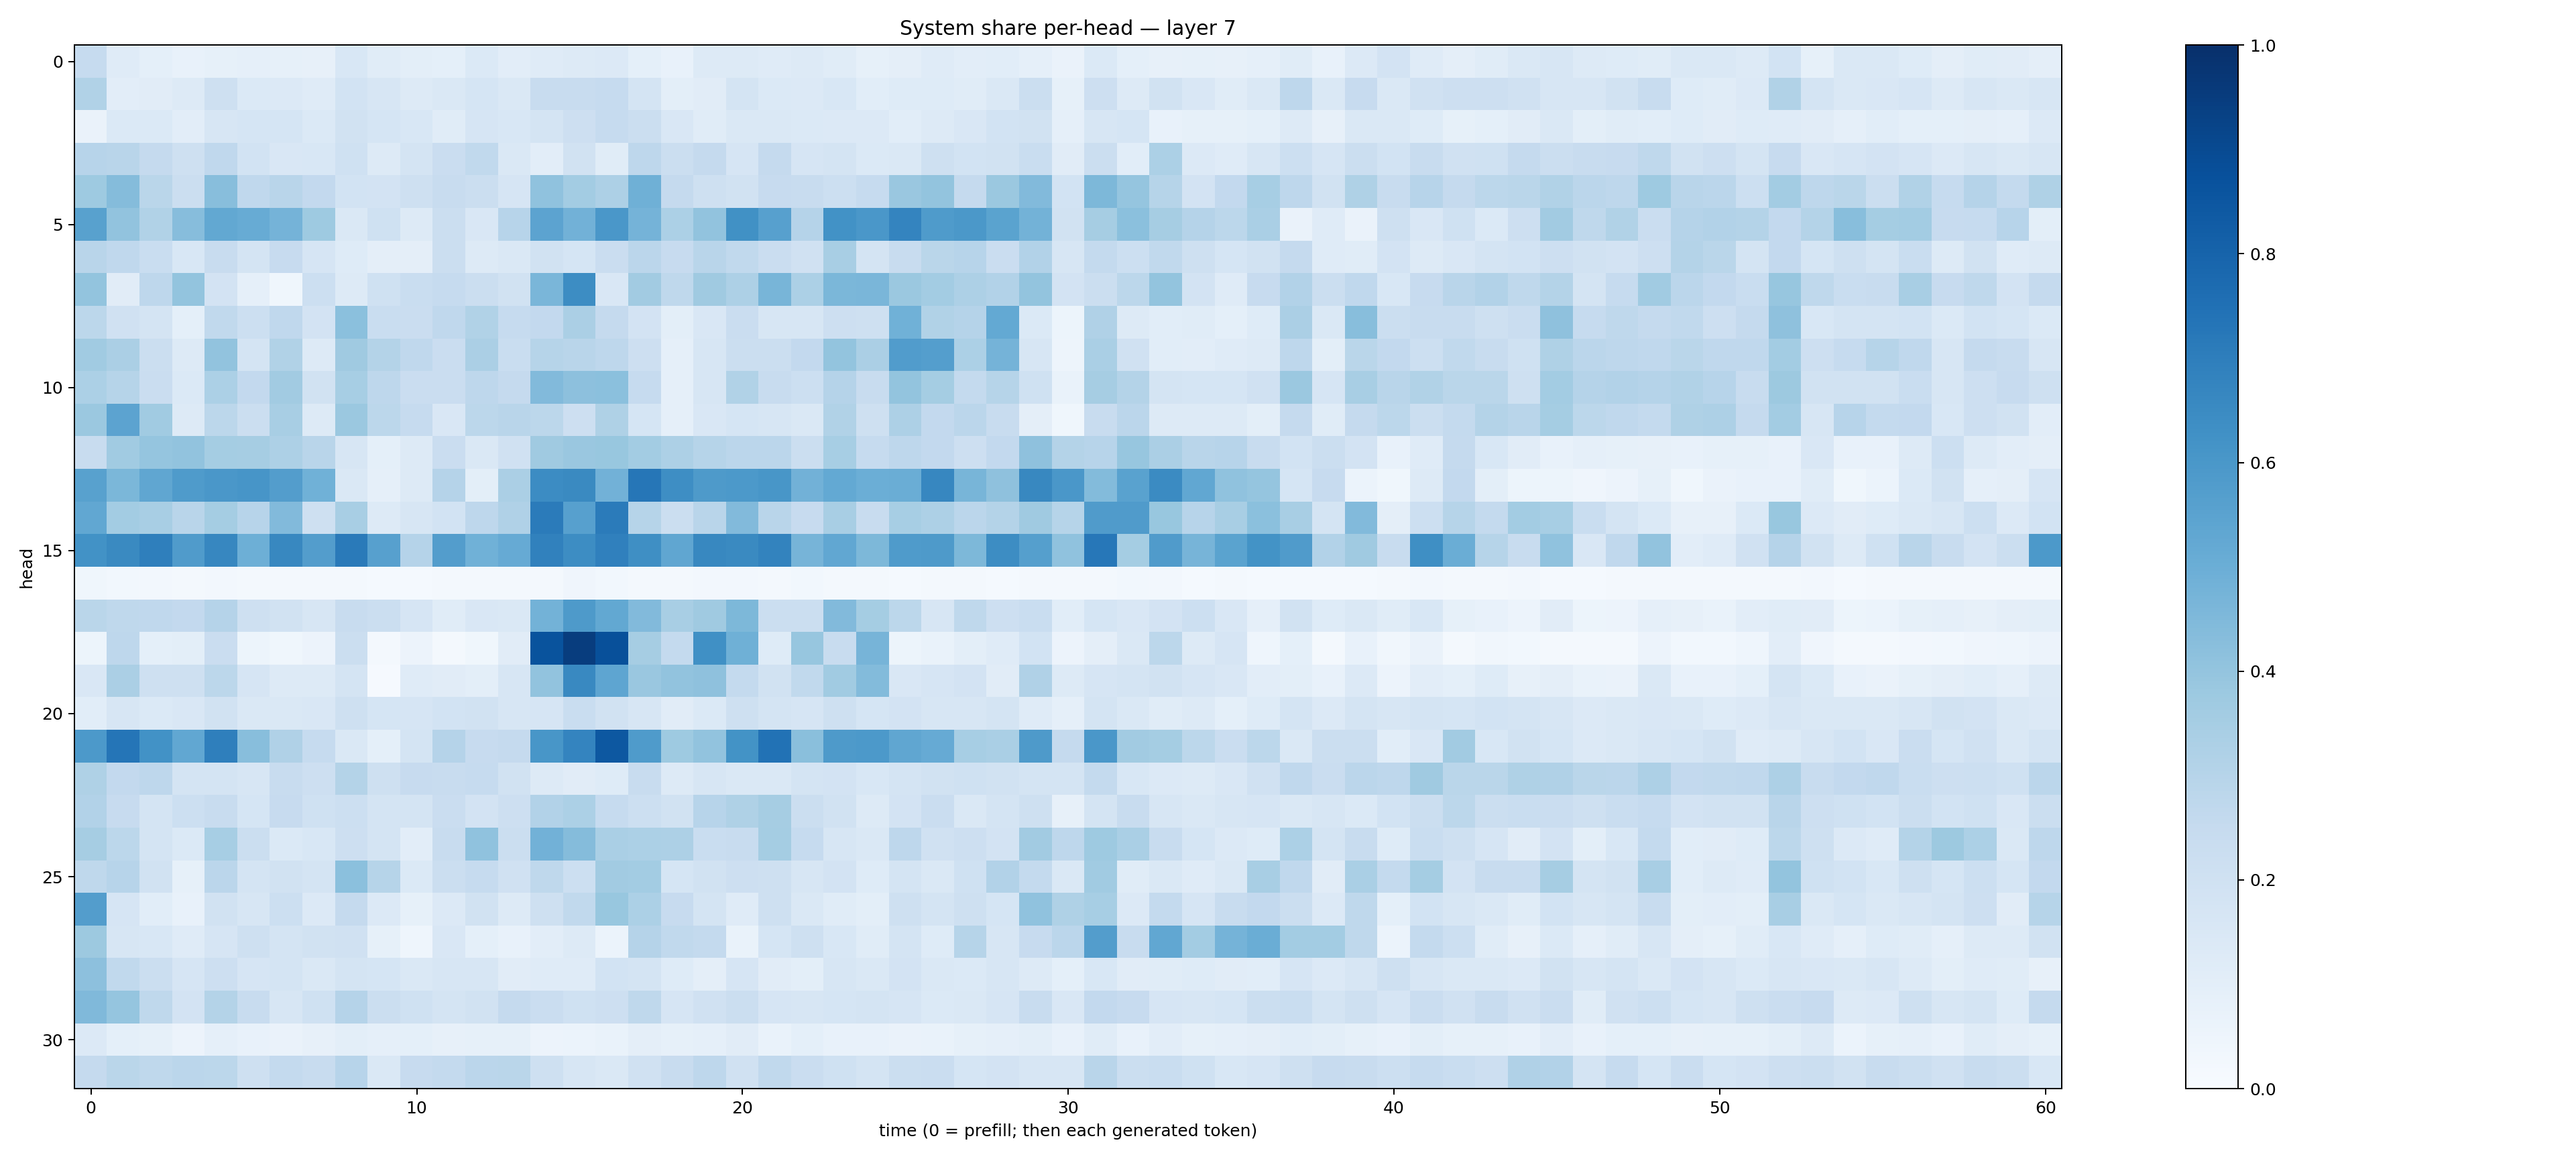

The data file committed next to this chart (first rows):
0.24700847, 0.12028209, 0.09141993, 0.07623359, 0.084874, 0.08883769, 0.08473101, 0.078169696, 0.15318027, 0.11471061, 0.09769001, 0.09240817, 0.1369465, 0.10362675, 0.118708946, 0.12504052, 0.13419531, 0.09210125, 0.07686051, 0.12751795, 0.12886395, 0.11824039, 0.13076152, 0.11399165
0.3156, 0.1019, 0.1113, 0.1252, 0.2074, 0.1385, 0.1359, 0.1198, 0.1861, 0.1607, 0.1274, 0.1443, 0.1717, 0.144, 0.2358, 0.2346, 0.2485, 0.1774, 0.09767, 0.1094, 0.1747, 0.137, 0.1334, 0.1551
0.06529, 0.138, 0.1381, 0.1033, 0.1568, 0.1701, 0.1701, 0.137, 0.195, 0.168, 0.156, 0.1151, 0.1649, 0.1557, 0.1765, 0.2118, 0.2497, 0.2189, 0.1509, 0.1165, 0.1481, 0.1431, 0.1376, 0.1336
0.2967, 0.291, 0.2502, 0.2034, 0.2691, 0.1866, 0.1485, 0.1554, 0.2003, 0.1284, 0.1726, 0.2301, 0.2628, 0.1447, 0.1047, 0.1902, 0.1171, 0.275, 0.2255, 0.2512, 0.1675, 0.2533, 0.1679, 0.1746
0.3731, 0.4357, 0.2888, 0.2239, 0.4266, 0.2671, 0.2927, 0.2602, 0.186, 0.1821, 0.2059, 0.2383, 0.2231, 0.1649, 0.4101, 0.3564, 0.3247, 0.4892, 0.2527, 0.2043, 0.1898, 0.2437, 0.2363, 0.2155
0.5549, 0.4041, 0.3147, 0.4298, 0.5266, 0.5079, 0.4745, 0.3719, 0.1407, 0.2023, 0.1255, 0.2201, 0.1487, 0.2946, 0.5464, 0.4837, 0.5984, 0.4752, 0.3282, 0.4044, 0.6279, 0.5609, 0.3021, 0.6222
0.2893, 0.2691, 0.2318, 0.1535, 0.2378, 0.1744, 0.2434, 0.1671, 0.1248, 0.09477, 0.09661, 0.2251, 0.1277, 0.1468, 0.1882, 0.1714, 0.2272, 0.284, 0.2448, 0.2916, 0.2654, 0.2303, 0.1986, 0.3405
0.3997, 0.1123, 0.2766, 0.3985, 0.1823, 0.08804, 0.03575, 0.2163, 0.1312, 0.2004, 0.2332, 0.2484, 0.223, 0.1903, 0.4636, 0.6422, 0.1508, 0.3611, 0.2705, 0.3683, 0.3246, 0.4674, 0.3314, 0.4586
0.2806, 0.1987, 0.1752, 0.0919, 0.2617, 0.2179, 0.2673, 0.1817, 0.4197, 0.2317, 0.2284, 0.2662, 0.3137, 0.2465, 0.2586, 0.3338, 0.25, 0.1801, 0.0983, 0.1513, 0.2286, 0.1598, 0.1636, 0.213
0.3656, 0.3336, 0.2238, 0.1294, 0.4061, 0.1777, 0.3133, 0.1287, 0.3681, 0.3052, 0.2663, 0.2273, 0.3353, 0.2317, 0.2999, 0.2926, 0.276, 0.2117, 0.08951, 0.1596, 0.224, 0.2192, 0.2582, 0.3987
0.3294, 0.2991, 0.2279, 0.1377, 0.3308, 0.26, 0.3595, 0.1894, 0.3451, 0.2762, 0.2294, 0.2291, 0.277, 0.2523, 0.444, 0.4161, 0.4207, 0.2464, 0.08877, 0.1584, 0.3133, 0.2378, 0.2159, 0.3046
0.3827, 0.5435, 0.3654, 0.126, 0.2801, 0.2259, 0.3405, 0.1259, 0.3828, 0.2777, 0.2467, 0.1518, 0.2796, 0.291, 0.2807, 0.2144, 0.3215, 0.1711, 0.08698, 0.152, 0.1712, 0.1624, 0.1476, 0.3164
0.2375, 0.367, 0.3946, 0.4057, 0.3538, 0.3512, 0.326, 0.2897, 0.1615, 0.09274, 0.1309, 0.2271, 0.1446, 0.1984, 0.3675, 0.3854, 0.3903, 0.3593, 0.3279, 0.3004, 0.2823, 0.2821, 0.225, 0.3457
0.5581, 0.4594, 0.535, 0.5828, 0.5999, 0.6074, 0.5731, 0.488, 0.1481, 0.08679, 0.1293, 0.3008, 0.09843, 0.3332, 0.6478, 0.6544, 0.483, 0.7303, 0.6387, 0.5883, 0.5904, 0.6038, 0.4811, 0.5206
0.528, 0.3586, 0.3401, 0.29, 0.3518, 0.2952, 0.4429, 0.2081, 0.3424, 0.1306, 0.162, 0.1844, 0.2745, 0.3199, 0.7096, 0.5591, 0.7073, 0.2978, 0.2201, 0.2923, 0.4448, 0.2918, 0.246, 0.3434
0.6224, 0.656, 0.6928, 0.5795, 0.6676, 0.4959, 0.6612, 0.5733, 0.7129, 0.5621, 0.3009, 0.5713, 0.4864, 0.5138, 0.6854, 0.642, 0.6904, 0.6331, 0.5328, 0.6628, 0.6536, 0.6782, 0.4722, 0.5294
0.03549, 0.03036, 0.02497, 0.0179, 0.02359, 0.01838, 0.01661, 0.01623, 0.0187, 0.01505, 0.0151, 0.01766, 0.01773, 0.01714, 0.02295, 0.04228, 0.02921, 0.01825, 0.02141, 0.02682, 0.02365, 0.01841, 0.02854, 0.01942
0.2875, 0.273, 0.2659, 0.2603, 0.3037, 0.2057, 0.1924, 0.1636, 0.2369, 0.2254, 0.1668, 0.1134, 0.1508, 0.1483, 0.4784, 0.5872, 0.5272, 0.4452, 0.3423, 0.3685, 0.4542, 0.2223, 0.2249, 0.4444
0.05204, 0.2757, 0.09191, 0.1006, 0.2286, 0.05089, 0.03775, 0.05628, 0.2227, 0.01653, 0.05661, 0.01971, 0.03777, 0.1106, 0.867, 0.9464, 0.8762, 0.3484, 0.2553, 0.6327, 0.4887, 0.1246, 0.3941, 0.2397
0.1485, 0.3343, 0.2044, 0.2088, 0.2788, 0.1665, 0.126, 0.126, 0.1757, 0.0113, 0.1181, 0.1122, 0.1008, 0.1582, 0.4062, 0.6566, 0.5368, 0.3834, 0.405, 0.4137, 0.2555, 0.189, 0.2642, 0.3651
0.1092, 0.1625, 0.1384, 0.151, 0.1886, 0.1408, 0.1416, 0.1494, 0.2053, 0.1717, 0.1642, 0.1854, 0.189, 0.1563, 0.1672, 0.2337, 0.1931, 0.1584, 0.1129, 0.1401, 0.205, 0.1724, 0.1653, 0.2051
0.5936, 0.7325, 0.6235, 0.5274, 0.6915, 0.4292, 0.3179, 0.2468, 0.1454, 0.09223, 0.1743, 0.301, 0.2425, 0.2516, 0.6036, 0.6753, 0.8446, 0.5857, 0.3749, 0.4056, 0.621, 0.7446, 0.424, 0.5871
0.3205, 0.2615, 0.2748, 0.1777, 0.176, 0.1615, 0.2422, 0.213, 0.3058, 0.2086, 0.2423, 0.2406, 0.2488, 0.19, 0.1307, 0.1105, 0.1238, 0.2372, 0.1252, 0.1609, 0.1438, 0.1433, 0.1789, 0.1814
0.3096, 0.2455, 0.1742, 0.2183, 0.2407, 0.1684, 0.246, 0.2002, 0.2169, 0.1763, 0.175, 0.2275, 0.1828, 0.211, 0.311, 0.3314, 0.2478, 0.2174, 0.1915, 0.2965, 0.3234, 0.3504, 0.2207, 0.1904
0.3487, 0.2801, 0.1795, 0.14, 0.3454, 0.219, 0.1391, 0.155, 0.2111, 0.1754, 0.1036, 0.2406, 0.4068, 0.2191, 0.4841, 0.4359, 0.3394, 0.3302, 0.3251, 0.2318, 0.2386, 0.3518, 0.2476, 0.16
0.2726, 0.2932, 0.189, 0.08266, 0.2823, 0.1795, 0.1922, 0.1726, 0.4207, 0.2979, 0.1368, 0.2223, 0.2464, 0.1975, 0.2704, 0.2168, 0.3604, 0.3556, 0.1701, 0.1883, 0.2147, 0.2035, 0.164, 0.1802
0.5727, 0.1667, 0.1091, 0.07405, 0.1923, 0.1577, 0.2164, 0.1363, 0.2501, 0.1358, 0.08277, 0.1356, 0.1921, 0.125, 0.2108, 0.2643, 0.3872, 0.3318, 0.2448, 0.177, 0.1184, 0.2043, 0.1468, 0.1134
0.3762, 0.1566, 0.1546, 0.1207, 0.1657, 0.205, 0.1735, 0.1899, 0.1981, 0.08586, 0.04607, 0.152, 0.09262, 0.07711, 0.1049, 0.1295, 0.06101, 0.3015, 0.2628, 0.2541, 0.06856, 0.1695, 0.2109, 0.1545
0.4158, 0.2635, 0.2219, 0.1666, 0.2142, 0.167, 0.1744, 0.1457, 0.1773, 0.1715, 0.1413, 0.1613, 0.1631, 0.1117, 0.1193, 0.1209, 0.187, 0.1747, 0.1215, 0.09765, 0.1659, 0.1094, 0.1001, 0.164
0.4461, 0.3948, 0.2721, 0.1828, 0.3079, 0.2385, 0.1594, 0.2004, 0.3038, 0.2218, 0.2011, 0.1773, 0.192, 0.2525, 0.228, 0.1994, 0.2142, 0.2722, 0.167, 0.1954, 0.2237, 0.165, 0.1584, 0.1717
0.1361, 0.0928, 0.0847, 0.05543, 0.08908, 0.07136, 0.06402, 0.07974, 0.1001, 0.08923, 0.09336, 0.08004, 0.08496, 0.08451, 0.05647, 0.06007, 0.0675, 0.09737, 0.08257, 0.08683, 0.111, 0.06921, 0.09184, 0.0756
0.2504, 0.2856, 0.2703, 0.2816, 0.2789, 0.2049, 0.2563, 0.2391, 0.2944, 0.1483, 0.2437, 0.2561, 0.284, 0.2884, 0.2034, 0.1615, 0.1469, 0.1964, 0.2357, 0.2763, 0.1984, 0.2627, 0.2269, 0.2001
